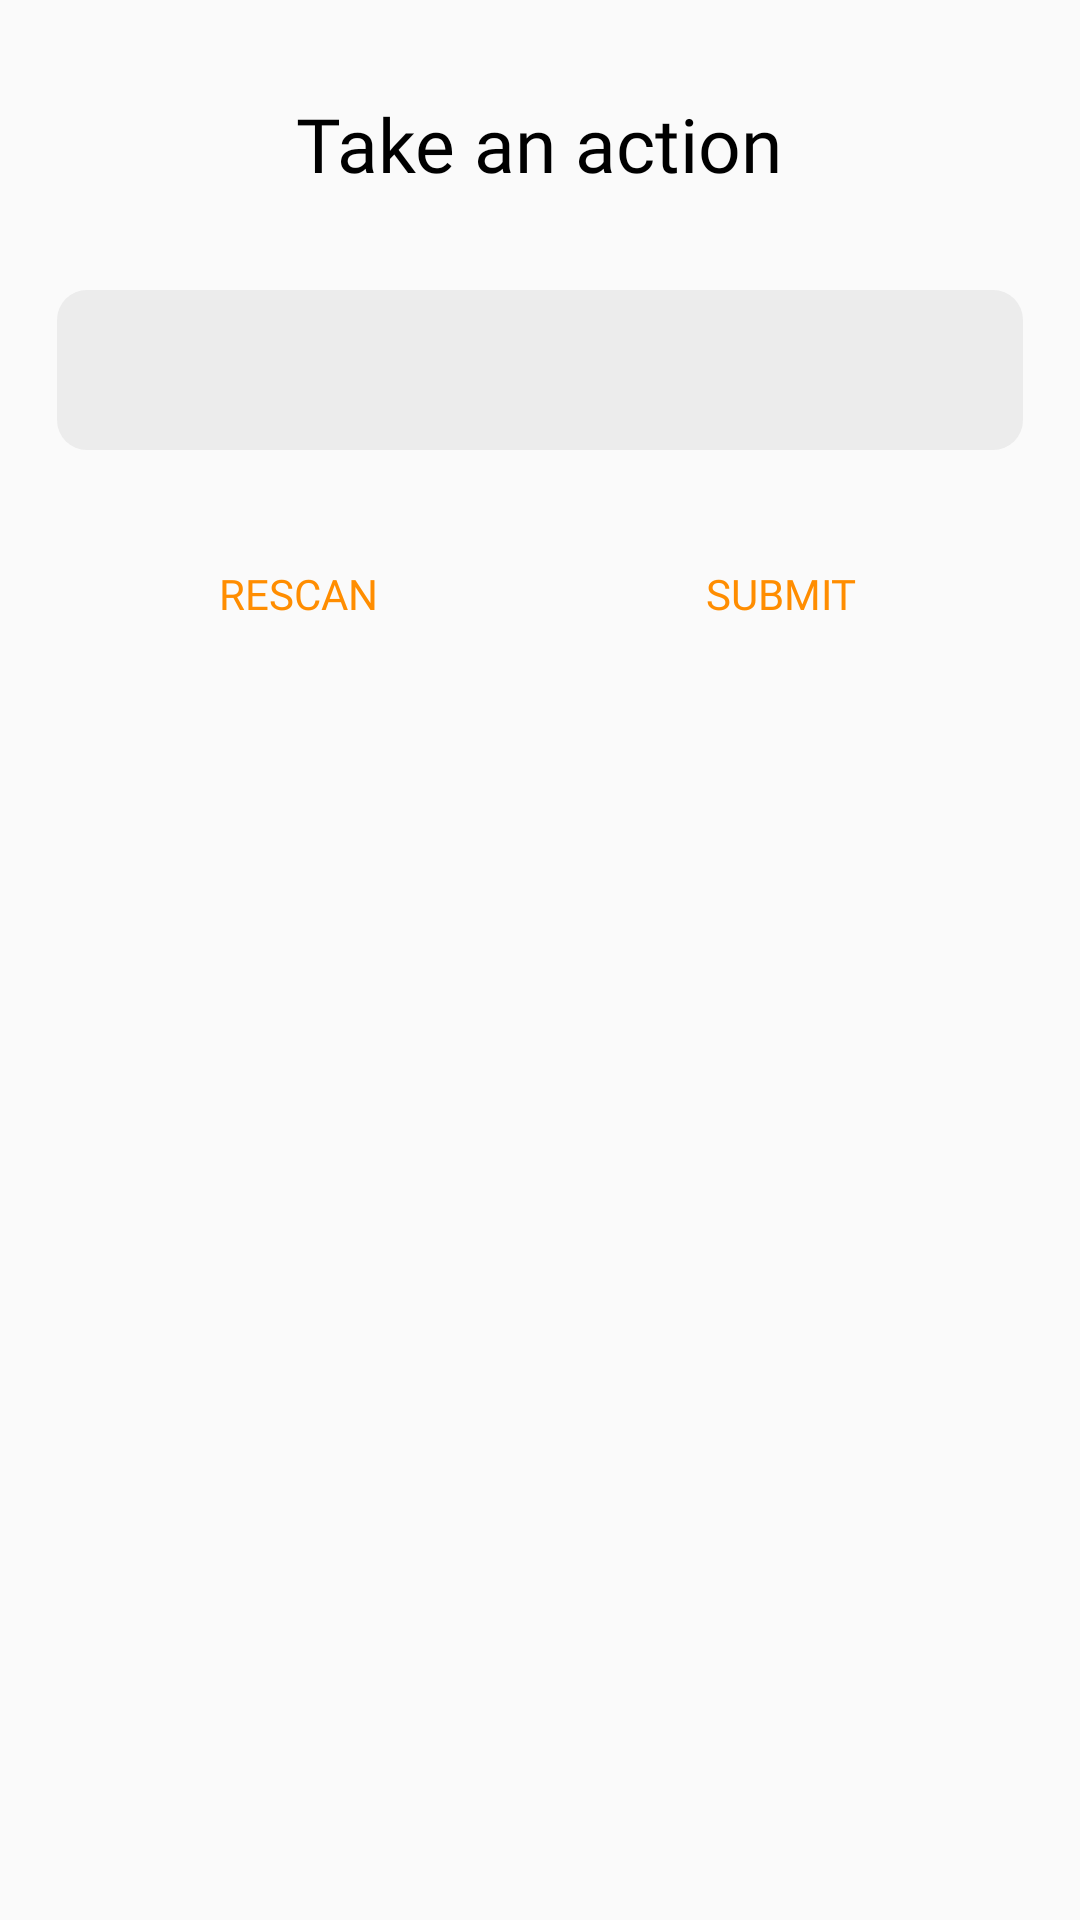

Layout XML and referenced resources for this Android screen:
<!-- AndroidManifest.xml: application theme AppTheme -->
<!-- res/layout/layout_barcode_dialog.xml -->
<?xml version="1.0" encoding="utf-8"?>
<LinearLayout xmlns:android="http://schemas.android.com/apk/res/android"
    android:layout_width="match_parent"
    android:layout_height="wrap_content"
    android:orientation="vertical"
    android:padding="15dp">

    <TextView
        android:id="@+id/dialog_header"
        android:layout_width="wrap_content"
        android:layout_height="wrap_content"
        android:layout_gravity="center"
        android:layout_marginEnd="8dp"
        android:layout_marginStart="8dp"
        android:layout_marginTop="16dp"
        android:fontFamily="@font/nunito_extra_bold"
        android:text="Take an action"
        android:textAlignment="center"
        android:textAppearance="?android:textAppearanceMedium"
        android:textColor="@android:color/black"
        android:textSize="25sp" />

    <TextView
        android:id="@+id/barcode_text"
        android:layout_width="match_parent"
        android:layout_height="wrap_content"
        android:layout_marginEnd="4dp"
        android:layout_marginStart="4dp"
        android:layout_marginTop="32dp"
        android:background="@drawable/dialog_box_bg"
        android:fontFamily="@font/nunito_semi_bold"
        android:padding="8dp"
        android:textSize="28sp"
        android:textAlignment="center"
        android:textAppearance="?android:textAppearanceSmall"
        android:textColorHint="@android:color/black" />

    <LinearLayout
        android:layout_width="match_parent"
        android:layout_height="wrap_content"
        android:layout_gravity="center_horizontal"
        android:layout_marginEnd="4dp"
        android:layout_marginStart="4dp"
        android:layout_marginTop="24dp"
        android:orientation="horizontal">

        <Button
            android:id="@+id/button_rescan"
            android:layout_width="0dp"
            android:layout_height="wrap_content"
            android:layout_weight="1"
            android:background="?selectableItemBackgroundBorderless"
            android:fontFamily="@font/nunito_extra_bold"
            android:foreground="@android:color/transparent"
            android:text="Rescan"
            android:textColor="@color/colorAccent" />

        <Button
            android:id="@+id/button_submit"
            android:layout_width="0dp"
            android:layout_height="wrap_content"
            android:layout_weight="1"
            android:background="?selectableItemBackgroundBorderless"
            android:fontFamily="@font/nunito_extra_bold"
            android:foreground="@android:color/transparent"
            android:text="Submit"
            android:textColor="@color/colorAccent" />

    </LinearLayout>

</LinearLayout>
<!-- resources referenced by this layout -->
<resources>
  <color name="colorAccent">#ff8d00</color>
  <!-- drawable dialog_box_bg (drawable-mdpi) -->
  <?xml version="1.0" encoding="UTF-8"?>
  <shape xmlns:android="http://schemas.android.com/apk/res/android">
      <corners android:radius="10dp" />
      <solid android:color="@color/lighterGray" />
  </shape>
  <style name="AppTheme" parent="Theme.AppCompat.Light.NoActionBar">
          
          <item name="colorPrimary">@color/colorPrimary</item>
          <item name="colorPrimaryDark">@color/colorPrimaryDark</item>
          <item name="colorAccent">@color/colorAccent</item>
          <item name="android:windowFullscreen">true</item>
      </style>
  <color name="lighterGray">#ECECEC</color>
  <color name="colorPrimary">#3F51B5</color>
  <color name="colorPrimaryDark">#ee6002</color>
</resources>
